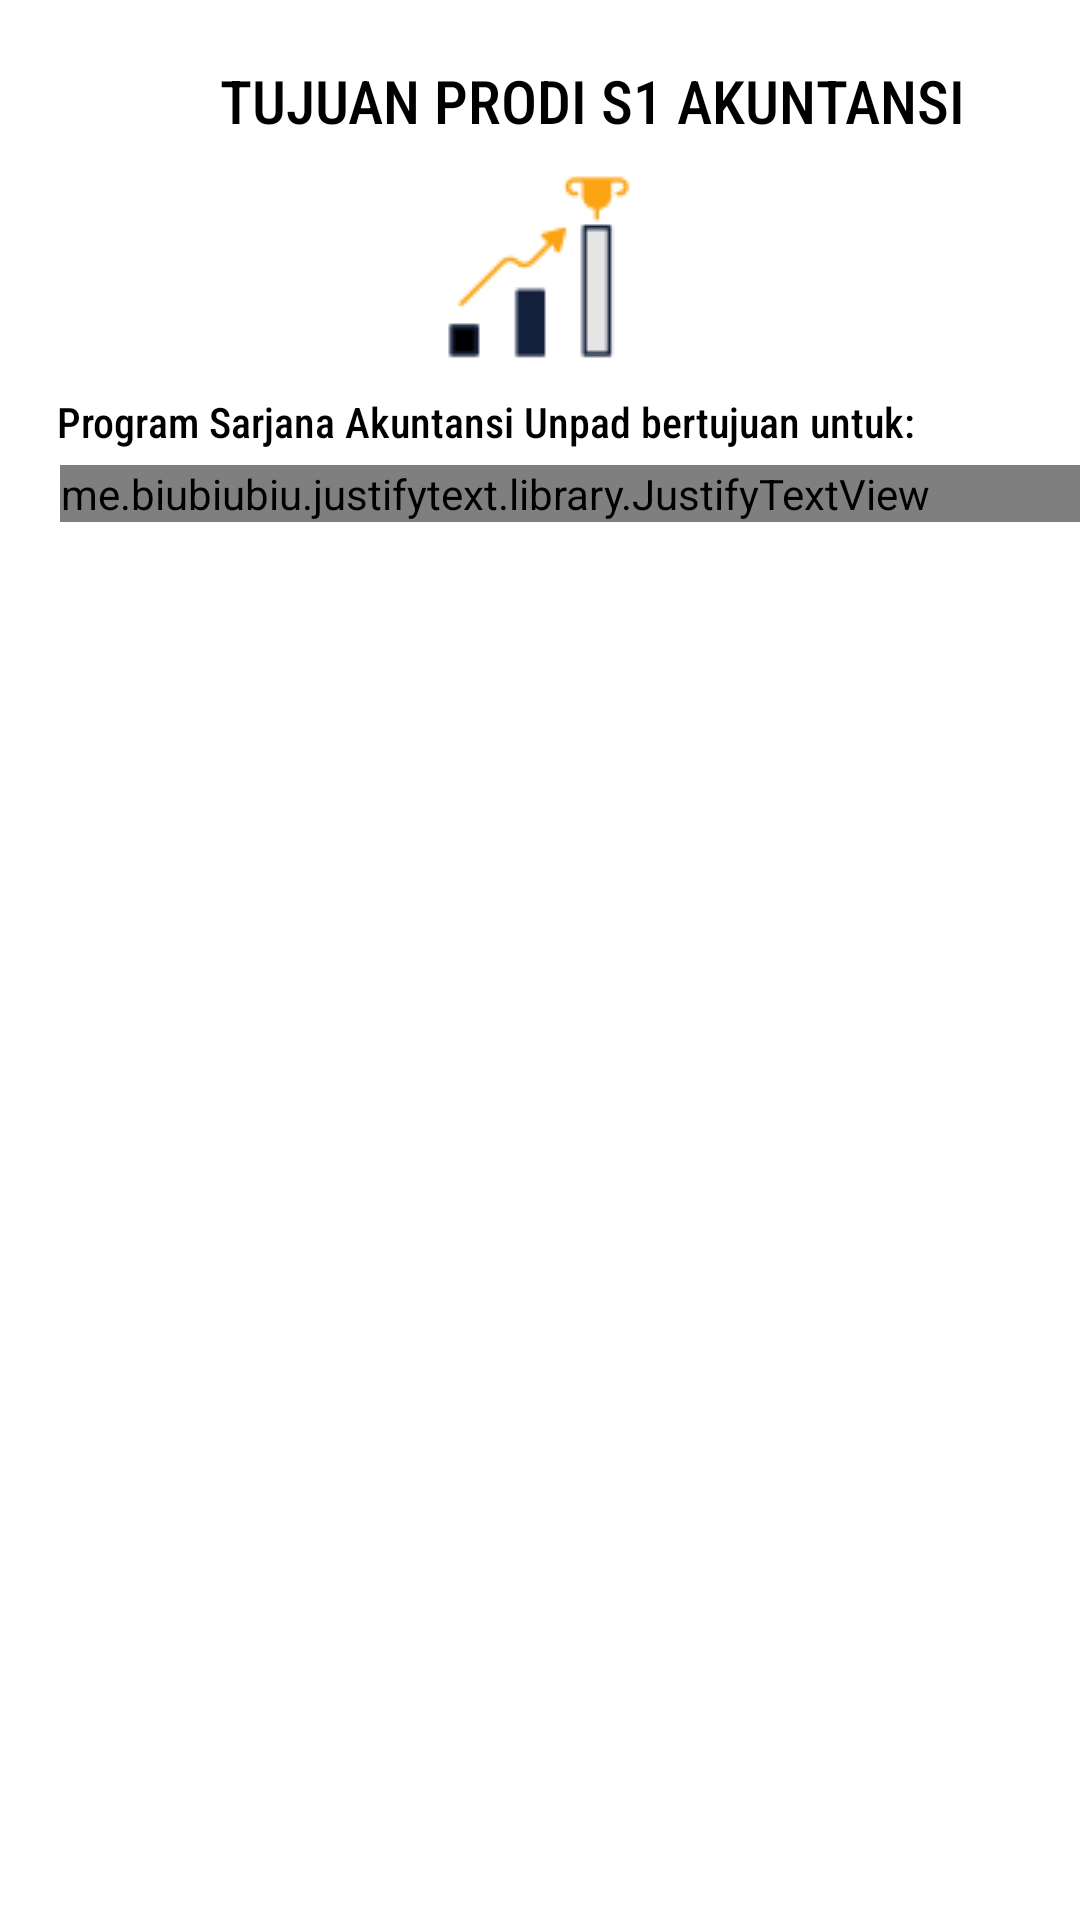

Reconstruct the res/layout file that produces this screen, plus the resources it refers to.
<!-- AndroidManifest.xml: application theme Theme.AkuntansiUnpad -->
<!-- res/layout/fragment_tujuan.xml -->
<?xml version="1.0" encoding="utf-8"?>
<androidx.constraintlayout.widget.ConstraintLayout xmlns:android="http://schemas.android.com/apk/res/android"
xmlns:app="http://schemas.android.com/apk/res-auto"
xmlns:tools="http://schemas.android.com/tools"
android:layout_width="match_parent"
android:layout_height="match_parent"
tools:context=".TujuanFragment">


<ScrollView
    android:id="@+id/scrollView"
    android:layout_width="wrap_content"
    android:layout_height="wrap_content"
    app:layout_constraintEnd_toEndOf="parent"
    app:layout_constraintStart_toStartOf="parent"
    app:layout_constraintTop_toTopOf="parent">

    <androidx.constraintlayout.widget.ConstraintLayout
        android:layout_width="match_parent"
        android:layout_height="match_parent">

        <TextView
            android:id="@+id/textView9"
            android:layout_width="wrap_content"
            android:layout_height="wrap_content"
            android:layout_marginStart="75dp"
            android:layout_marginTop="20dp"
            android:layout_marginEnd="88dp"
            android:fontFamily="sans-serif-condensed-medium"
            android:text="TUJUAN PRODI S1 AKUNTANSI"
            android:textColor="#000000"
            android:textSize="20sp"
            app:layout_constraintEnd_toEndOf="parent"
            app:layout_constraintHorizontal_bias="0.031"
            app:layout_constraintStart_toStartOf="parent"
            app:layout_constraintTop_toTopOf="parent" />

        <ImageView
            android:id="@+id/tujuan"
            android:layout_width="wrap_content"
            android:layout_height="wrap_content"
            android:layout_marginStart="171dp"
            android:layout_marginTop="8dp"
            android:layout_marginEnd="172dp"
            android:src="@drawable/tujuan"
            app:layout_constraintEnd_toEndOf="parent"
            app:layout_constraintStart_toStartOf="parent"
            app:layout_constraintTop_toBottomOf="@+id/textView9" />

        <TextView
            android:id="@+id/textView15"
            android:layout_width="wrap_content"
            android:layout_height="wrap_content"
            android:layout_marginStart="24dp"
            android:layout_marginTop="8dp"
            android:layout_marginEnd="60dp"
            android:fontFamily="sans-serif-condensed-medium"
            android:text="Program Sarjana Akuntansi Unpad bertujuan untuk:"
            android:textColor="#000000"
            app:layout_constraintEnd_toEndOf="parent"
            app:layout_constraintStart_toStartOf="parent"
            app:layout_constraintTop_toBottomOf="@+id/tujuan" />

        <me.biubiubiu.justifytext.library.JustifyTextView
            android:id="@+id/textView17"
            android:layout_width="match_parent"
            android:layout_height="wrap_content"
            android:layout_marginStart="20dp"
            android:layout_marginTop="5dp"
            android:fontFamily="sans-serif-condensed-light"
            android:textColor="#000000"
            app:layout_constraintEnd_toEndOf="parent"
            app:layout_constraintHorizontal_bias="0.0"
            app:layout_constraintStart_toStartOf="parent"
            app:layout_constraintTop_toBottomOf="@+id/textView15"
            android:text="-\tTerlaksananya kegiatan pembelajaran dan pendidikan bidang akuntansi yang bermutu untuk menghasilkan lulusan yang memiliki kompetensi di bidang akuntansi yang mampu bersaing dalam level lokal, nasional, regional maupun global\n\n -\tTerlaksananya pengelolaan program studi akuntansi yang bermutu, profesional, dan akuntabel\n\n -\tPeningkatan kualitas dan kuantitas penelitian yang menitikberatkan kepada isu-isu dalam lingkup lokal, nasional dan internasional, baik sebagai pengembangan keilmuan studi akuntansi maupun untuk berkontribusi pada pemecahan masalah dalam kehidupan bermasyarakat, berbangsa dan bernegara\n\n -\tTerlaksananya kegiatan pengabdian kepada masyarakat yang mampu menopang pembelajaran dan kemajuan ilmu pengetahuan studi akuntansi serta pemberdayaan bagi komunitas akademik, pemerintah, industri dan masyarakat\n\n -\tTerbangunnya iklim akademik yang kondusif dalam pelaksanaan pendidikan, penelitian, dan pengabdian kepada masyarakat\n\n -\tTerwujudnya kemitraan dengan berbagai organisasi dalam dan luar negeri sebagai mitra strategi prodi akuntansi untuk kepentingan penyediaan kesempatan magang dan praktikum pembelajaran, promosi bersama, peluang melakukan kerjasama tridharma dan pendanaan riset serta beasiswa bagi mahasiswa.\n\n"/>

    </androidx.constraintlayout.widget.ConstraintLayout>

</ScrollView>

</androidx.constraintlayout.widget.ConstraintLayout>
<!-- resources referenced by this layout -->
<resources>
  <!-- drawable tujuan: png bitmap (drawable, 1202 bytes) -->
  <style name="Theme.AkuntansiUnpad" parent="Theme.MaterialComponents.Light.NoActionBar">
          
          <item name="colorPrimary">#FCA311</item>
          <item name="colorPrimaryVariant">#FCA311</item>
          <item name="colorOnPrimary">@color/white</item>
          
          <item name="colorSecondary">@color/teal_200</item>
          <item name="colorSecondaryVariant">@color/teal_700</item>
          <item name="colorOnSecondary">@color/black</item>
          
          <item name="android:statusBarColor" tools:targetApi="l">?attr/colorPrimaryVariant</item>
          
      </style>
  <!-- not gathered from this repository: default colours our renderer supplied (Android Studio template values) -->
  <color name="teal_200">#FF03DAC5</color>
  <color name="teal_700">#FF018786</color>
  <color name="black">#FF000000</color>
  <color name="white">#FFFFFFFF</color>
</resources>
